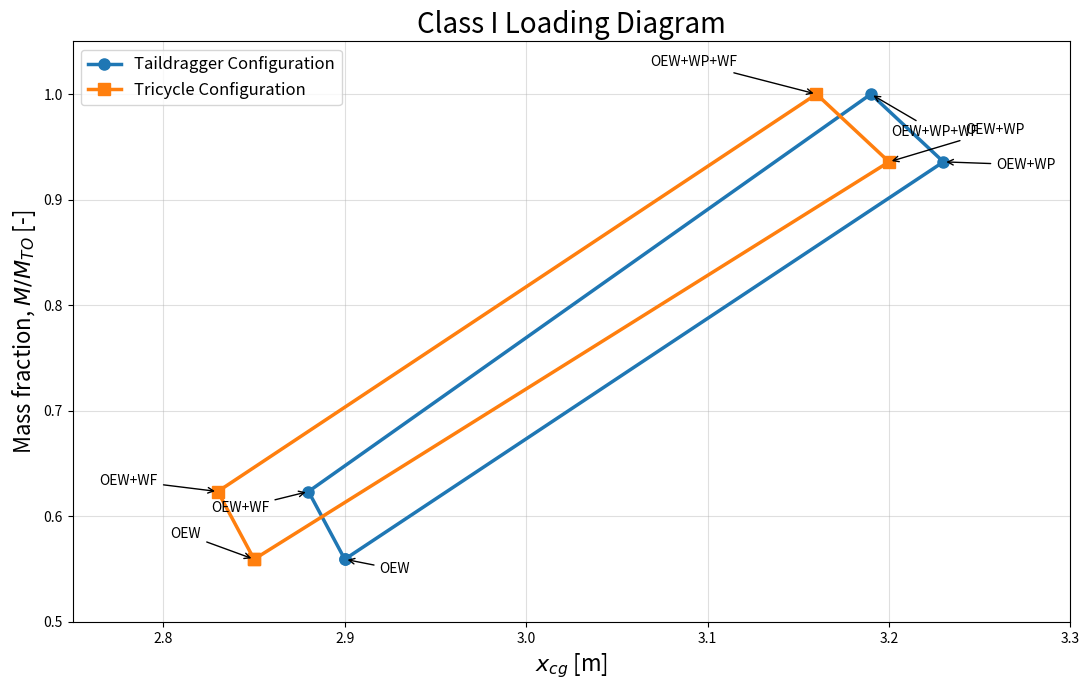

Recreate this plot in Python.
import matplotlib.pyplot as plt

# ============================================
# DATA
# ============================================

MTOW = 1870.0  # kg

concepts = {

    "Taildragger Configuration": {
        "x": [2.90, 3.23, 3.19, 2.88, 2.90],
        "m": [1046.0, 1750.0, 1870.0, 1166.0, 1046.0],
        "labels": ["OEW", "OEW+WP", "OEW+WP+WF", "OEW+WF", ""]
    },

    "Tricycle Configuration": {
        "x": [2.85, 3.20, 3.16, 2.83, 2.85],
        "m": [1046.0, 1750.0, 1870.0, 1166.0, 1046.0],
        "labels": ["OEW", "OEW+WP", "OEW+WP+WF", "OEW+WF", ""]
    }
}

# ============================================
# PLOT
# ============================================

plt.figure(figsize=(11,7))

markers = ['o', 's']

for i, (name, data) in enumerate(concepts.items()):

    xcg = data["x"]
    mass_fraction = [m / MTOW for m in data["m"]]
    labels = data["labels"]

    plt.plot(
        xcg,
        mass_fraction,
        marker=markers[i],
        linewidth=2.5,
        markersize=8,
        label=name
    )

    # ============================================
    # LABEL POSITIONS
    # ============================================

    if name == "Taildragger Configuration":

        offsets = [
            (25, -10),   # OEW
            (38, -5),    # OEW+WP
            (15, -30),   # OEW+WP+WF
            (-70, -15),  # OEW+WF
            (0, 0)
        ]

    else:  # Tricycle

        offsets = [
            (-60, 15),    # OEW
            (55, 20),     # OEW+WP
            (-120, 20),   # OEW+WP+WF
            (-85, 5),     # OEW+WF
            (0, 0)
        ]

    # ============================================
    # ANNOTATIONS WITH ARROWS
    # ============================================

    for x, y, label, offset in zip(xcg, mass_fraction, labels, offsets):

        if label != "":

            dx, dy = offset

            plt.annotate(
                label,
                xy=(x, y),
                xytext=(dx, dy),
                textcoords='offset points',
                fontsize=10,
                arrowprops=dict(
                    arrowstyle='->',
                    lw=1
                )
            )

    # ============================================
    # MOST AFT CG
    # ============================================

    most_aft_cg = max(xcg)

    print(f"{name}:")
    print(f"  Most aft CG = {most_aft_cg:.2f} m\n")

# ============================================
# FIGURE SETTINGS
# ============================================

plt.xlabel(r'$x_{cg}$ [m]', fontsize=16)
plt.ylabel(r'Mass fraction, $M/M_{TO}$ [-]', fontsize=16)

plt.xlim(2.75, 3.30)
plt.ylim(0.5, 1.05)

plt.grid(True, alpha=0.4)

plt.legend(fontsize=12)

plt.title('Class I Loading Diagram', fontsize=20)

plt.tight_layout()

plt.show()
